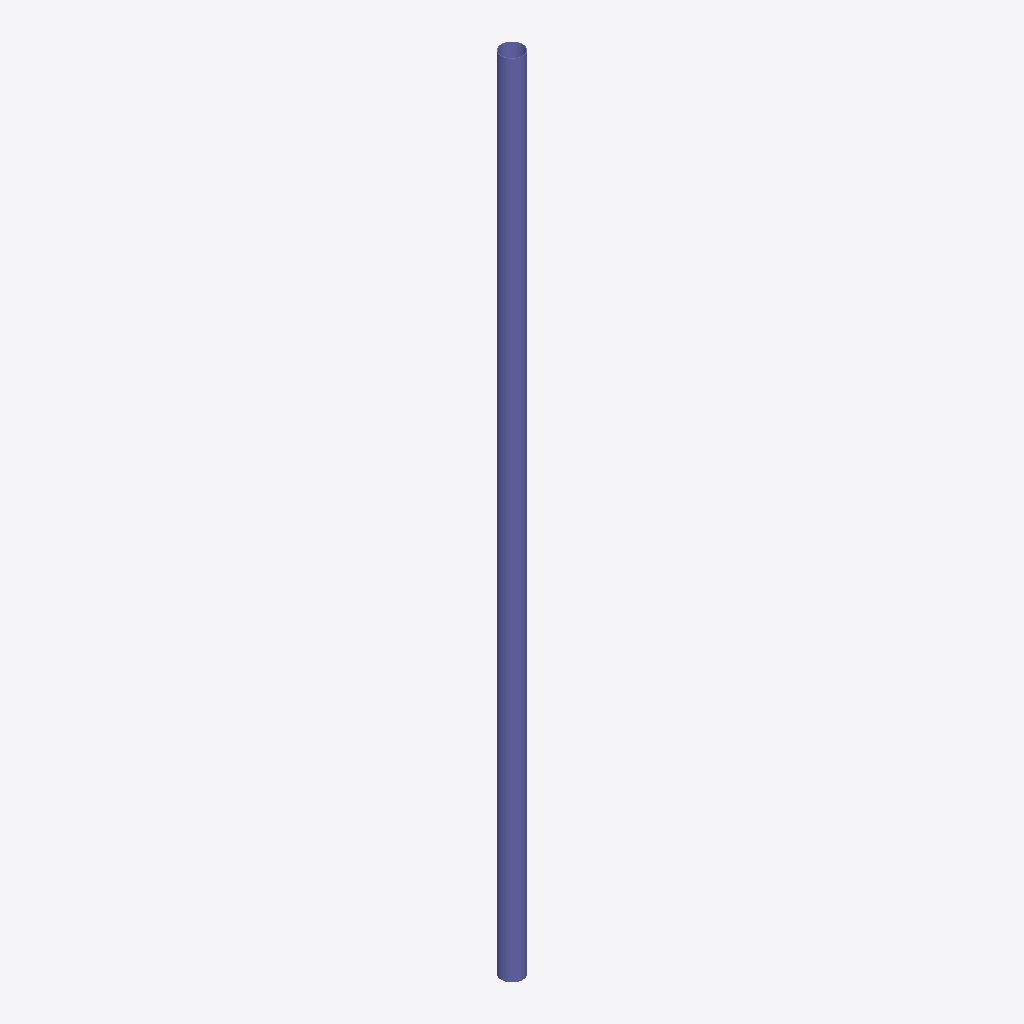
Isometric view of an IFC building model (IFC-SPF (STEP), schema IFC2X3, length unit millimetre), seen from the south-west, elements coloured by IFC class: 1 column (violet).
Extent 0.4 m × 0.4 m × 15.2 m (x, y, z). Storeys (1): Undefined at 0.00 m. Elements (1): 1 IfcColumn.

HEADER;
FILE_DESCRIPTION(('ViewDefinition[AISC_Steel_Detailing]','Option [BaseQuantities:Off]','Option [GridExport:On]','Option [Assemblies:Off]','Option [Bolts:On]','Option [Rebars:On]','Option [PourObjects:Off]','Option [Welds:On]','Option [SurfaceTreatments:On]','Option [LocationBy:0]','Option [ViewColors:Off]','Option [SectionedSpine:Off]','[2 more]'),'2;1');
FILE_NAME('c_39_Qty_1.ifc','2026-05-16T11:52:58',('GIOVANNIPC\\gcorrea'),('Structural Designer'),'IFC Database version: Work','Tekla Structures 2020 Service Pack 5, IFC Export','');
FILE_SCHEMA(('IFC2X3'));
ENDSEC;
DATA;
#37=IFCPROJECT('2G7ZFDNE16yBDU14FA92Me',#5,'Proyecto',$,$,$,$,(#11),#36);
#39=IFCSITE('2xvEzEinjBTea80yOTcujY',#5,'Obra',$,$,#38,$,$,.ELEMENT.,$,$,$,$,$);
#41=IFCBUILDING('3zBOp16mD13gREovJPjNde',#5,'Undefined',$,$,#40,$,$,.ELEMENT.,$,$,$);
#43=IFCBUILDINGSTOREY('29hdEUCErFze9E_VIAceOd',#5,'Undefined',$,$,#42,$,$,.ELEMENT.,0.0);
#63=IFCCOLUMN('0XG3q0A5TDt8I09xifZprW',#44,'COLUMN','Ø406*12','Ø406*12',#47,#62,'ID21403d00-2857-4ddc-8480-27bb298f3d60');
ENDSEC;
